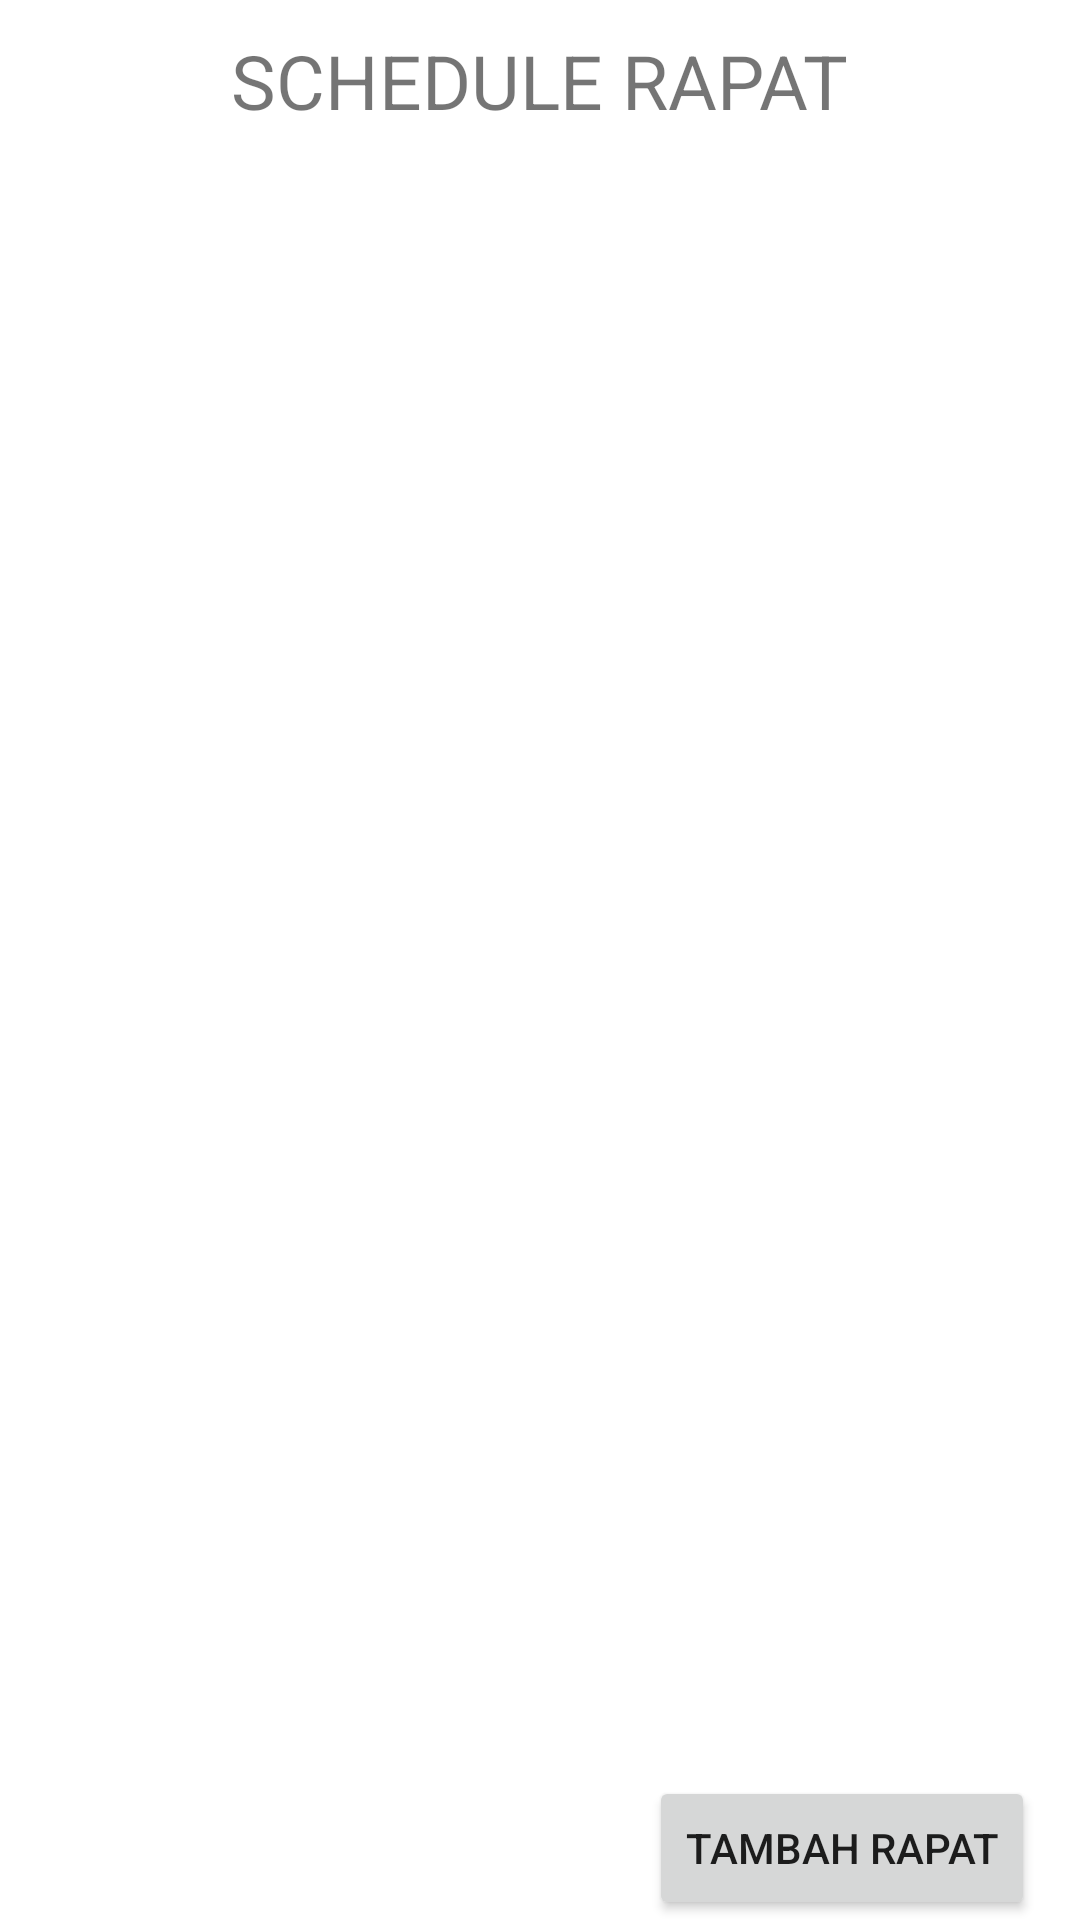

Produce the Android XML layout that renders to this screen, including the resource entries it uses.
<!-- AndroidManifest.xml: application theme Theme.JadwalRapat -->
<!-- res/layout/activity_main.xml -->
<?xml version="1.0" encoding="utf-8"?>
<androidx.constraintlayout.widget.ConstraintLayout xmlns:android="http://schemas.android.com/apk/res/android"
    xmlns:app="http://schemas.android.com/apk/res-auto"
    xmlns:tools="http://schemas.android.com/tools"
    android:layout_width="match_parent"
    android:layout_height="match_parent"
    tools:context=".MainActivity">

    <TextView
        android:id="@+id/tv_judul"
        android:layout_width="wrap_content"
        android:layout_height="wrap_content"
        android:text="SCHEDULE RAPAT"
        android:textSize="25sp"
        app:layout_constraintLeft_toLeftOf="parent"
        app:layout_constraintRight_toRightOf="parent"
        app:layout_constraintTop_toTopOf="parent"
        android:layout_marginTop="10dp"
        />

    <androidx.recyclerview.widget.RecyclerView
        android:id="@+id/rv_list_rapat"
        android:layout_width="match_parent"
        android:layout_height="match_parent"
        android:layout_marginBottom="50dp"
        app:layout_constraintLeft_toLeftOf="parent"
        app:layout_constraintRight_toRightOf="parent"
        app:layout_constraintTop_toBottomOf="@id/tv_judul"
        android:layout_marginTop="20dp"
        />

    <Button
        android:id="@+id/btn_tambah"
        android:layout_width="wrap_content"
        android:layout_height="wrap_content"
        android:text="Tambah Rapat"
        app:layout_constraintBottom_toBottomOf="parent"
        app:layout_constraintRight_toRightOf="parent"
        android:layout_marginRight="15dp"
        />

</androidx.constraintlayout.widget.ConstraintLayout>
<!-- resources referenced by this layout -->
<resources>
  <style name="Theme.JadwalRapat" parent="Theme.MaterialComponents.DayNight.DarkActionBar">
          
          <item name="colorPrimary">@color/purple_500</item>
          <item name="colorPrimaryVariant">@color/purple_700</item>
          <item name="colorOnPrimary">@color/white</item>
          
          <item name="colorSecondary">@color/teal_200</item>
          <item name="colorSecondaryVariant">@color/teal_700</item>
          <item name="colorOnSecondary">@color/black</item>
          
          <item name="android:statusBarColor" tools:targetApi="l">?attr/colorPrimaryVariant</item>
          
      </style>
  <!-- not gathered from this repository: default colours our renderer supplied (Android Studio template values) -->
  <color name="purple_500">#FF6200EE</color>
  <color name="purple_700">#FF3700B3</color>
  <color name="teal_200">#FF03DAC5</color>
  <color name="teal_700">#FF018786</color>
  <color name="black">#FF000000</color>
  <color name="white">#FFFFFFFF</color>
</resources>
